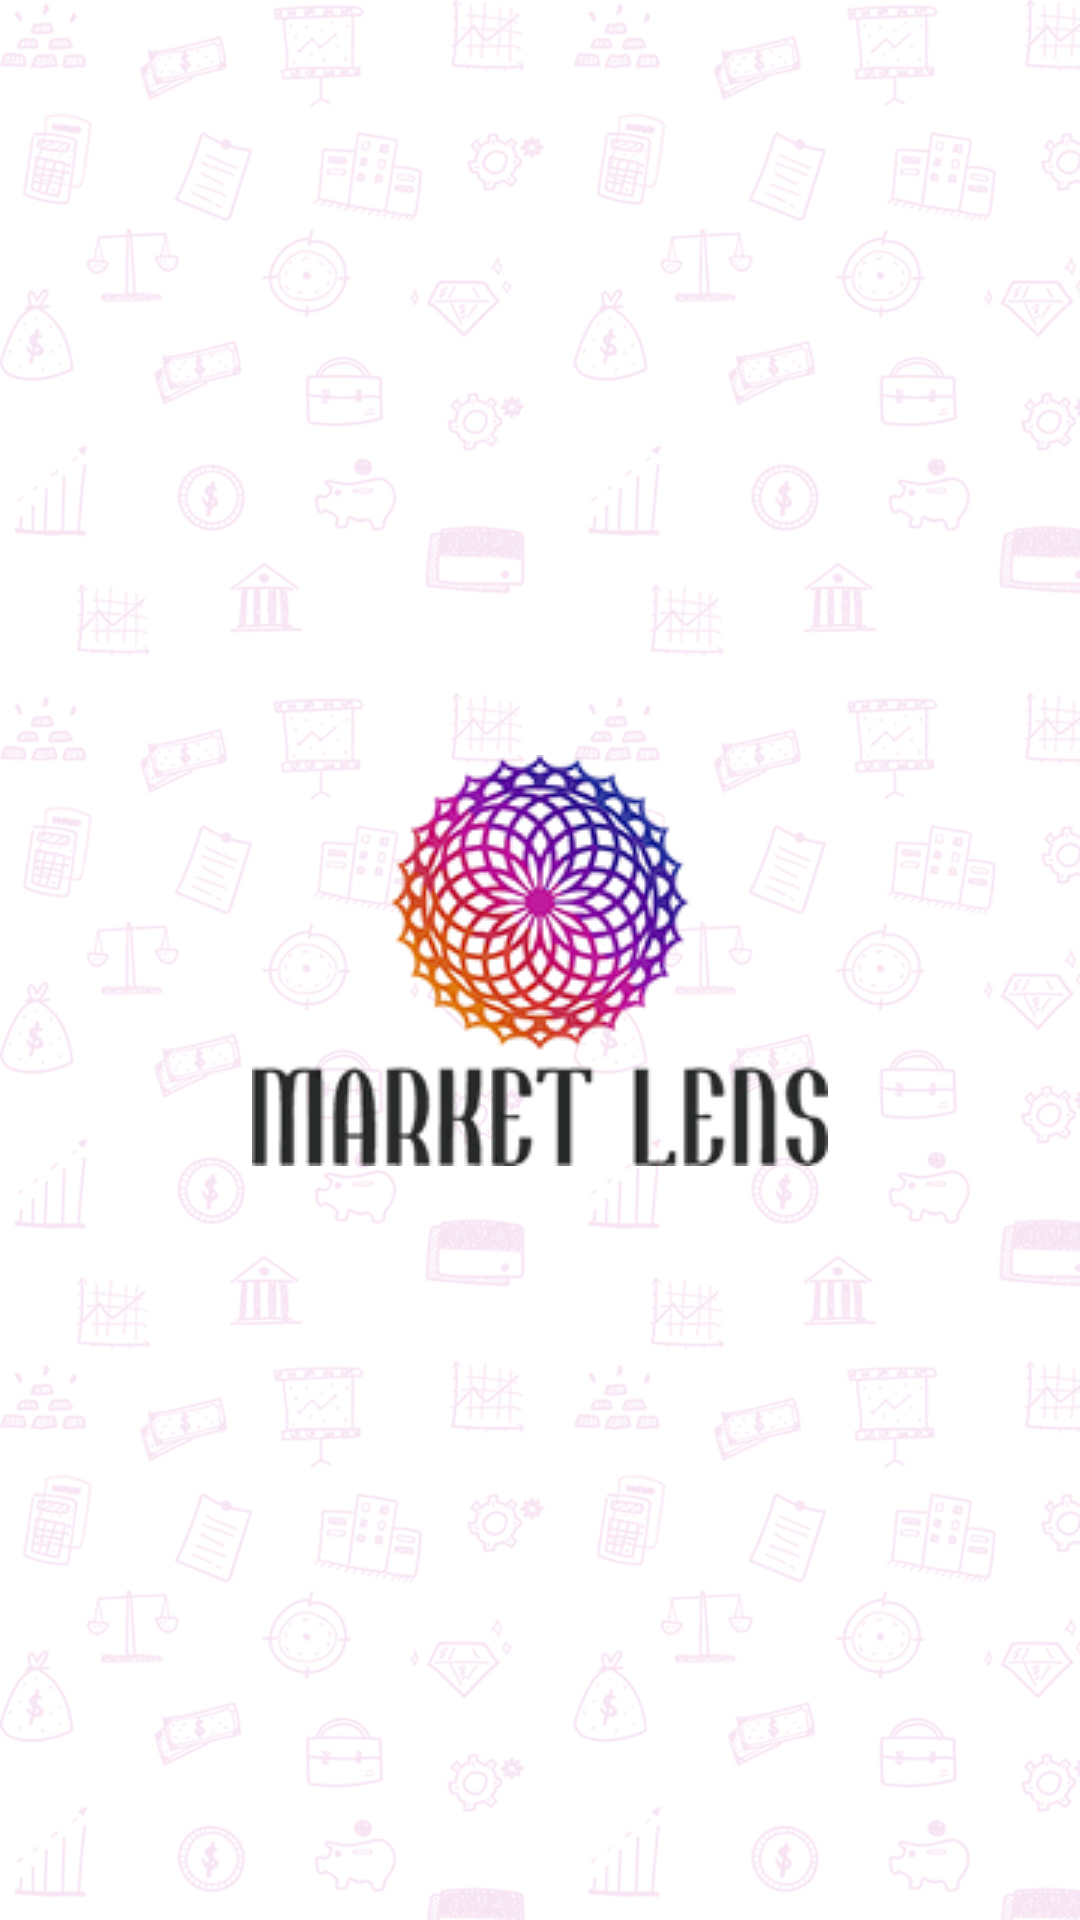

Layout XML and referenced resources for this Android screen:
<!-- AndroidManifest.xml: application theme Noactionbar -->
<!-- res/layout/splash_activity.xml -->
<?xml version="1.0" encoding="utf-8"?>
<androidx.constraintlayout.widget.ConstraintLayout xmlns:android="http://schemas.android.com/apk/res/android"
    android:layout_width="match_parent"
    android:layout_height="match_parent"
    xmlns:app="http://schemas.android.com/apk/res-auto"
    android:background="@drawable/splash_bg">


    <androidx.appcompat.widget.AppCompatImageView
        android:layout_width="wrap_content"
        android:layout_height="wrap_content"
        android:src="@drawable/logo_bg"
        app:layout_constraintStart_toStartOf="parent"
        app:layout_constraintEnd_toEndOf="parent"
        app:layout_constraintTop_toTopOf="parent"
        app:layout_constraintBottom_toBottomOf="parent"
        />



</androidx.constraintlayout.widget.ConstraintLayout>
<!-- resources referenced by this layout -->
<resources>
  <!-- drawable logo_bg: png bitmap (drawable, 38801 bytes) -->
  <!-- drawable splash_bg: jpg bitmap (drawable, 263190 bytes) -->
  <style name="Noactionbar" parent="Theme.MaterialComponents.Light.NoActionBar">
          
          <item name="colorPrimary">@color/colorPrimary</item>
          <item name="colorPrimaryDark">@color/colorPrimaryDark</item>
          <item name="colorAccent">@color/colorPrimary</item>
      </style>
  <color name="colorPrimary">#6200EE</color>
  <color name="colorPrimaryDark">#d411ab</color>
</resources>
